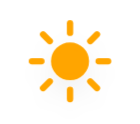
t = 0.00 s
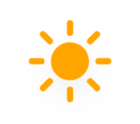
t = 1.13 s
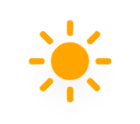
t = 3.38 s
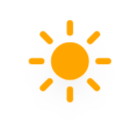
t = 4.50 s
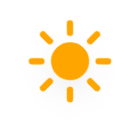
t = 5.63 s
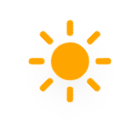
t = 7.88 s

The animated SVG that drew these frames (rendered in a browser with its animation timeline set to each time). Animation: 2 CSS @keyframes rules; one cycle of 9.00 s, repeats indefinitely.

<?xml version="1.0" encoding="UTF-8" standalone="no"?>
<!-- (c) ammap.com | SVG weather icons -->

<svg
   width="140"
   height="124"
   version="1.1"
   id="svg1302"
   sodipodi:docname="clear-day.svg"
   inkscape:version="1.2.2 (732a01da63, 2022-12-09)"
   xmlns:inkscape="http://www.inkscape.org/namespaces/inkscape"
   xmlns:sodipodi="http://sodipodi.sourceforge.net/DTD/sodipodi-0.dtd"
   xmlns="http://www.w3.org/2000/svg"
   xmlns:svg="http://www.w3.org/2000/svg">
  <sodipodi:namedview
     id="namedview1304"
     pagecolor="#ffffff"
     bordercolor="#000000"
     borderopacity="0.25"
     inkscape:showpageshadow="2"
     inkscape:pageopacity="0.0"
     inkscape:pagecheckerboard="0"
     inkscape:deskcolor="#d1d1d1"
     showgrid="false"
     inkscape:zoom="3.0825436"
     inkscape:cx="130.24958"
     inkscape:cy="69.423186"
     inkscape:window-width="1920"
     inkscape:window-height="1017"
     inkscape:window-x="1912"
     inkscape:window-y="-8"
     inkscape:window-maximized="1"
     inkscape:current-layer="svg1302" />
  <defs
     id="defs1262">
    <filter
       id="blur"
       x="-0.34166667"
       y="-0.34166667"
       width="1.6833333"
       height="1.85">
      <feGaussianBlur
         in="SourceAlpha"
         stdDeviation="3"
         id="feGaussianBlur1245" />
      <feOffset
         dx="0"
         dy="4"
         result="offsetblur"
         id="feOffset1247" />
      <feComponentTransfer
         id="feComponentTransfer1251">
        <feFuncA
           slope="0.05"
           type="linear"
           id="feFuncA1249" />
      </feComponentTransfer>
      <feMerge
         id="feMerge1257">
        <feMergeNode
           id="feMergeNode1253" />
        <feMergeNode
           in="SourceGraphic"
           id="feMergeNode1255" />
      </feMerge>
    </filter>
    <style
       type="text/css"
       id="style1260"><![CDATA[
      /*
** SUN
*/
      @keyframes am-weather-sun {
        0% {
          -webkit-transform: rotate(0deg);
          -moz-transform: rotate(0deg);
          -ms-transform: rotate(0deg);
          transform: rotate(0deg);
        }

        100% {
          -webkit-transform: rotate(360deg);
          -moz-transform: rotate(360deg);
          -ms-transform: rotate(360deg);
          transform: rotate(360deg);
        }
      }

      .am-weather-sun {
        -webkit-animation-name: am-weather-sun;
        -moz-animation-name: am-weather-sun;
        -ms-animation-name: am-weather-sun;
        animation-name: am-weather-sun;
        -webkit-animation-duration: 9s;
        -moz-animation-duration: 9s;
        -ms-animation-duration: 9s;
        animation-duration: 9s;
        -webkit-animation-timing-function: linear;
        -moz-animation-timing-function: linear;
        -ms-animation-timing-function: linear;
        animation-timing-function: linear;
        -webkit-animation-iteration-count: infinite;
        -moz-animation-iteration-count: infinite;
        -ms-animation-iteration-count: infinite;
        animation-iteration-count: infinite;
      }

      @keyframes am-weather-sun-shiny {
        0% {
          stroke-dasharray: 3px 10px;
          stroke-dashoffset: 0px;
        }

        50% {
          stroke-dasharray: 0.1px 10px;
          stroke-dashoffset: -1px;
        }

        100% {
          stroke-dasharray: 3px 10px;
          stroke-dashoffset: 0px;
        }
      }

      .am-weather-sun-shiny line {
        -webkit-animation-name: am-weather-sun-shiny;
        -moz-animation-name: am-weather-sun-shiny;
        -ms-animation-name: am-weather-sun-shiny;
        animation-name: am-weather-sun-shiny;
        -webkit-animation-duration: 2s;
        -moz-animation-duration: 2s;
        -ms-animation-duration: 2s;
        animation-duration: 2s;
        -webkit-animation-timing-function: linear;
        -moz-animation-timing-function: linear;
        -ms-animation-timing-function: linear;
        animation-timing-function: linear;
        -webkit-animation-iteration-count: infinite;
        -moz-animation-iteration-count: infinite;
        -ms-animation-iteration-count: infinite;
        animation-iteration-count: infinite;
      }
      ]]></style>
  </defs>
  <g
     transform="matrix(3.1762086,0,0,3.1626631,70.013835,10.652737)"
     filter="url(#blur)"
     id="g1300">
    <g
       transform="translate(0,16)"
       id="g1298">
      <g
         class="am-weather-sun"
         style="-moz-animation-duration:9s;-moz-animation-iteration-count:infinite;-moz-animation-name:am-weather-sun;-moz-animation-timing-function:linear;-ms-animation-duration:9s;-ms-animation-iteration-count:infinite;-ms-animation-name:am-weather-sun;-ms-animation-timing-function:linear;-webkit-animation-duration:9s;-webkit-animation-iteration-count:infinite;-webkit-animation-name:am-weather-sun;-webkit-animation-timing-function:linear"
         id="g1296">
        <line
           transform="translate(0,9)"
           y2="3"
           fill="none"
           stroke="#ffa500"
           stroke-linecap="round"
           stroke-width="2"
           id="line1264"
           x1="0"
           y1="0"
           x2="0" />
        <g
           transform="rotate(45)"
           id="g1268">
          <line
             transform="translate(0,9)"
             y2="3"
             fill="none"
             stroke="#ffa500"
             stroke-linecap="round"
             stroke-width="2"
             id="line1266"
             x1="0"
             y1="0"
             x2="0" />
        </g>
        <g
           transform="rotate(90)"
           id="g1272">
          <line
             transform="translate(0,9)"
             y2="3"
             fill="none"
             stroke="#ffa500"
             stroke-linecap="round"
             stroke-width="2"
             id="line1270"
             x1="0"
             y1="0"
             x2="0" />
        </g>
        <g
           transform="rotate(135)"
           id="g1276">
          <line
             transform="translate(0,9)"
             y2="3"
             fill="none"
             stroke="#ffa500"
             stroke-linecap="round"
             stroke-width="2"
             id="line1274"
             x1="0"
             y1="0"
             x2="0" />
        </g>
        <g
           transform="scale(-1)"
           id="g1280">
          <line
             transform="translate(0,9)"
             y2="3"
             fill="none"
             stroke="#ffa500"
             stroke-linecap="round"
             stroke-width="2"
             id="line1278"
             x1="0"
             y1="0"
             x2="0" />
        </g>
        <g
           transform="rotate(-135)"
           id="g1284">
          <line
             transform="translate(0,9)"
             y2="3"
             fill="none"
             stroke="#ffa500"
             stroke-linecap="round"
             stroke-width="2"
             id="line1282"
             x1="0"
             y1="0"
             x2="0" />
        </g>
        <g
           transform="rotate(-90)"
           id="g1288">
          <line
             transform="translate(0,9)"
             y2="3"
             fill="none"
             stroke="#ffa500"
             stroke-linecap="round"
             stroke-width="2"
             id="line1286"
             x1="0"
             y1="0"
             x2="0" />
        </g>
        <g
           transform="rotate(-45)"
           id="g1292">
          <line
             transform="translate(0,9)"
             y2="3"
             fill="none"
             stroke="#ffa500"
             stroke-linecap="round"
             stroke-width="2"
             id="line1290"
             x1="0"
             y1="0"
             x2="0" />
        </g>
        <circle
           r="5"
           fill="#ffa500"
           stroke="#ffa500"
           stroke-width="2"
           id="circle1294"
           cx="0"
           cy="0" />
      </g>
    </g>
  </g>
</svg>
